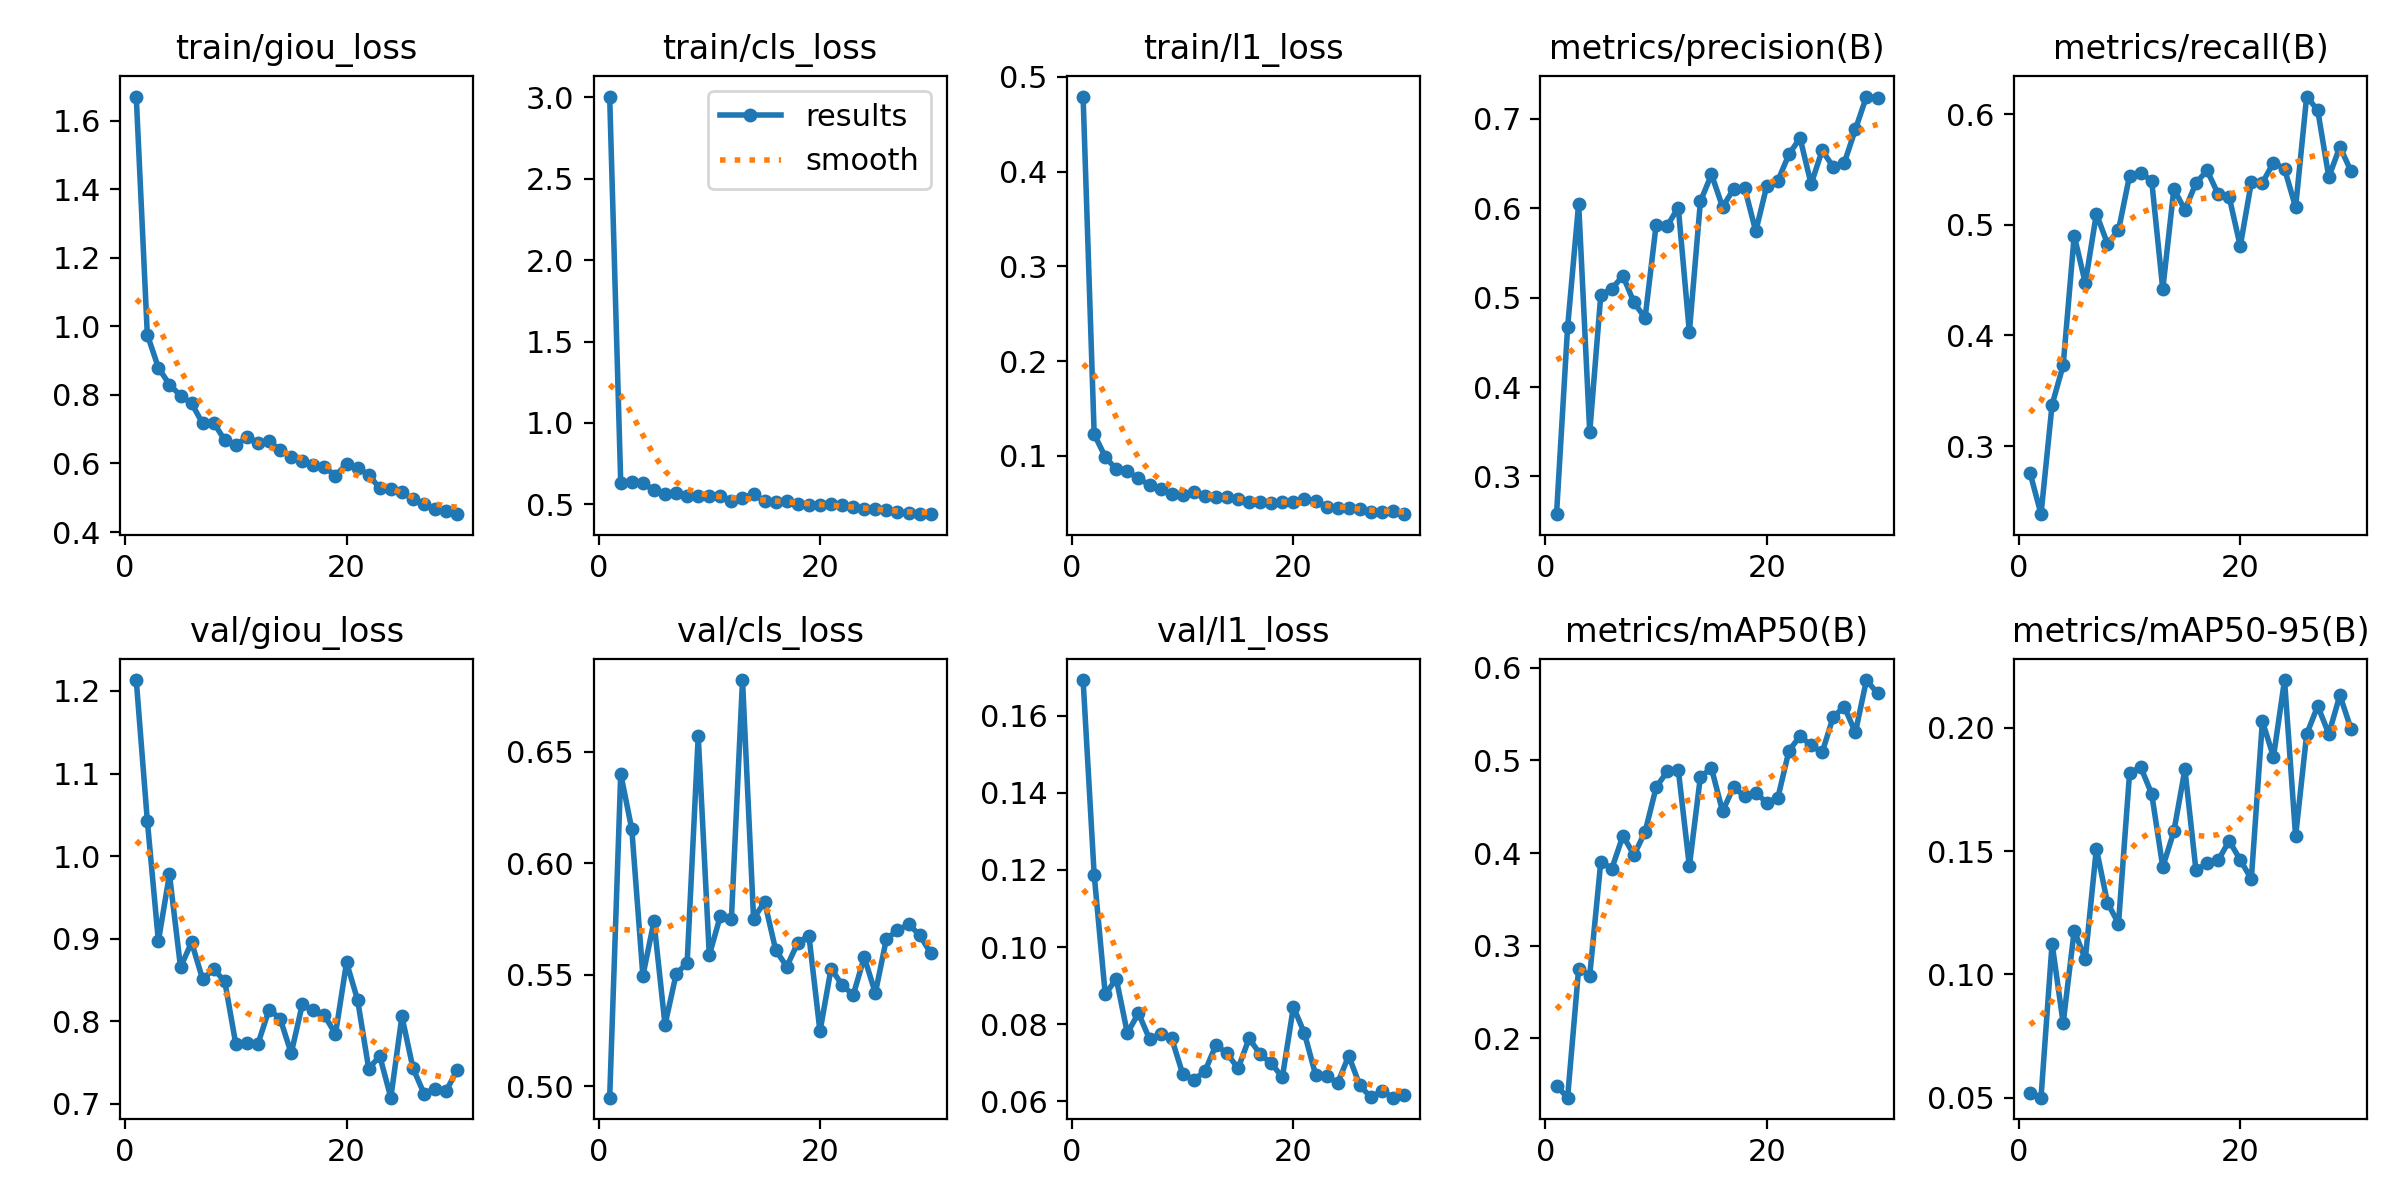

Data behind this chart, as committed beside it:
epoch, time, train/giou_loss, train/cls_loss, train/l1_loss, metrics/precision(B), metrics/recall(B), metrics/mAP50(B), metrics/mAP50-95(B), val/giou_loss, val/cls_loss, val/l1_loss, lr/pg0, lr/pg1, lr/pg2
1, 170.1, 1.67, 3.005, 0.4792, 0.2579, 0.2761, 0.1491, 0.05196, 1.213, 0.4949, 0.1692, 0.0004731, 0.0004731, 0.0004731
2, 342.5, 0.9758, 0.6303, 0.1229, 0.4667, 0.2384, 0.1361, 0.04993, 1.043, 0.6401, 0.1188, 0.0009181, 0.0009181, 0.0009181
3, 509.6, 0.8794, 0.6347, 0.09902, 0.6052, 0.3374, 0.2754, 0.1125, 0.8969, 0.6152, 0.08778, 0.001332, 0.001332, 0.001332
4, 681.2, 0.8301, 0.6312, 0.08567, 0.3494, 0.3729, 0.2679, 0.08018, 0.9779, 0.5495, 0.09177, 0.001288, 0.001288, 0.001288
5, 848.1, 0.798, 0.5857, 0.08383, 0.503, 0.4903, 0.3907, 0.1177, 0.8654, 0.5739, 0.07771, 0.00124, 0.00124, 0.00124
6, 1019, 0.7752, 0.5664, 0.07636, 0.51, 0.4473, 0.3834, 0.1061, 0.8956, 0.5276, 0.0829, 0.001193, 0.001193, 0.001193
7, 1189, 0.7169, 0.5684, 0.06924, 0.5244, 0.5099, 0.4188, 0.151, 0.8508, 0.5502, 0.07621, 0.001146, 0.001146, 0.001146
8, 1359, 0.7194, 0.5513, 0.06545, 0.4946, 0.483, 0.398, 0.1291, 0.863, 0.5555, 0.07743, 0.001099, 0.001099, 0.001099
9, 1523, 0.6673, 0.549, 0.05929, 0.4772, 0.495, 0.4229, 0.1206, 0.8482, 0.6571, 0.07638, 0.001052, 0.001052, 0.001052
10, 1687, 0.6533, 0.5498, 0.05918, 0.5815, 0.5445, 0.471, 0.1817, 0.7719, 0.5588, 0.06713, 0.001005, 0.001005, 0.001005
11, 1857, 0.6768, 0.5494, 0.06227, 0.5802, 0.5472, 0.4882, 0.1841, 0.7736, 0.5764, 0.06563, 0.0009574, 0.0009574, 0.0009574
12, 2022, 0.6611, 0.5196, 0.05768, 0.6008, 0.5396, 0.4902, 0.1732, 0.7728, 0.5752, 0.0678, 0.0009103, 0.0009103, 0.0009103
13, 2192, 0.6642, 0.5394, 0.05677, 0.4615, 0.4417, 0.3859, 0.1436, 0.8141, 0.6821, 0.07462, 0.0008631, 0.0008631, 0.0008631
14, 2363, 0.6406, 0.5629, 0.05644, 0.6076, 0.5324, 0.4825, 0.158, 0.8032, 0.5752, 0.07249, 0.000816, 0.000816, 0.000816
15, 2531, 0.6188, 0.5196, 0.055, 0.6379, 0.5135, 0.4914, 0.1832, 0.7612, 0.5827, 0.06856, 0.0007688, 0.0007688, 0.0007688
16, 2698, 0.6087, 0.5144, 0.05186, 0.6015, 0.5378, 0.4451, 0.1422, 0.8203, 0.5611, 0.07636, 0.0007216, 0.0007216, 0.0007216
17, 2868, 0.5949, 0.518, 0.0509, 0.6213, 0.5492, 0.4714, 0.1452, 0.8131, 0.5537, 0.07221, 0.0006745, 0.0006745, 0.0006745
18, 3037, 0.5895, 0.5031, 0.05012, 0.6224, 0.5279, 0.4611, 0.1462, 0.8073, 0.5644, 0.06993, 0.0006273, 0.0006273, 0.0006273
19, 3206, 0.5643, 0.4947, 0.05111, 0.5742, 0.5252, 0.4652, 0.1542, 0.7845, 0.5675, 0.06626, 0.0005802, 0.0005802, 0.0005802
20, 3376, 0.5991, 0.4974, 0.05146, 0.6253, 0.4807, 0.4542, 0.1464, 0.8713, 0.5246, 0.08453, 0.000533, 0.000533, 0.000533
21, 3547, 0.5869, 0.5048, 0.05469, 0.6308, 0.5385, 0.4599, 0.1387, 0.8256, 0.5528, 0.07763, 0.0004859, 0.0004859, 0.0004859
22, 3715, 0.5672, 0.4952, 0.05281, 0.6603, 0.538, 0.5105, 0.2027, 0.7426, 0.5454, 0.06696, 0.0004387, 0.0004387, 0.0004387
23, 3886, 0.5275, 0.4858, 0.04604, 0.6784, 0.5562, 0.5263, 0.1882, 0.7578, 0.5409, 0.06649, 0.0003915, 0.0003915, 0.0003915
24, 4055, 0.5262, 0.4738, 0.04538, 0.627, 0.5506, 0.5163, 0.2194, 0.7075, 0.5579, 0.06481, 0.0003444, 0.0003444, 0.0003444
25, 4223, 0.516, 0.4743, 0.04498, 0.6647, 0.5159, 0.5087, 0.156, 0.8059, 0.5418, 0.07185, 0.0002972, 0.0002972, 0.0002972
26, 4389, 0.4967, 0.4652, 0.04356, 0.6461, 0.616, 0.547, 0.1975, 0.7432, 0.5661, 0.06415, 0.0002501, 0.0002501, 0.0002501
27, 4555, 0.4814, 0.4528, 0.04044, 0.6508, 0.6035, 0.5579, 0.2089, 0.7124, 0.5699, 0.06107, 0.0002029, 0.0002029, 0.0002029
28, 4720, 0.4682, 0.448, 0.04045, 0.6882, 0.5431, 0.5302, 0.1976, 0.7184, 0.5725, 0.06274, 0.0001558, 0.0001558, 0.0001558
29, 4884, 0.4621, 0.4396, 0.04139, 0.7249, 0.5707, 0.5867, 0.2133, 0.7156, 0.5679, 0.06099, 0.0001086, 0.0001086, 0.0001086
30, 5055, 0.4521, 0.4404, 0.0385, 0.7231, 0.5486, 0.5724, 0.1997, 0.7412, 0.5596, 0.06179, 6.1447e-05, 6.1447e-05, 6.1447e-05
